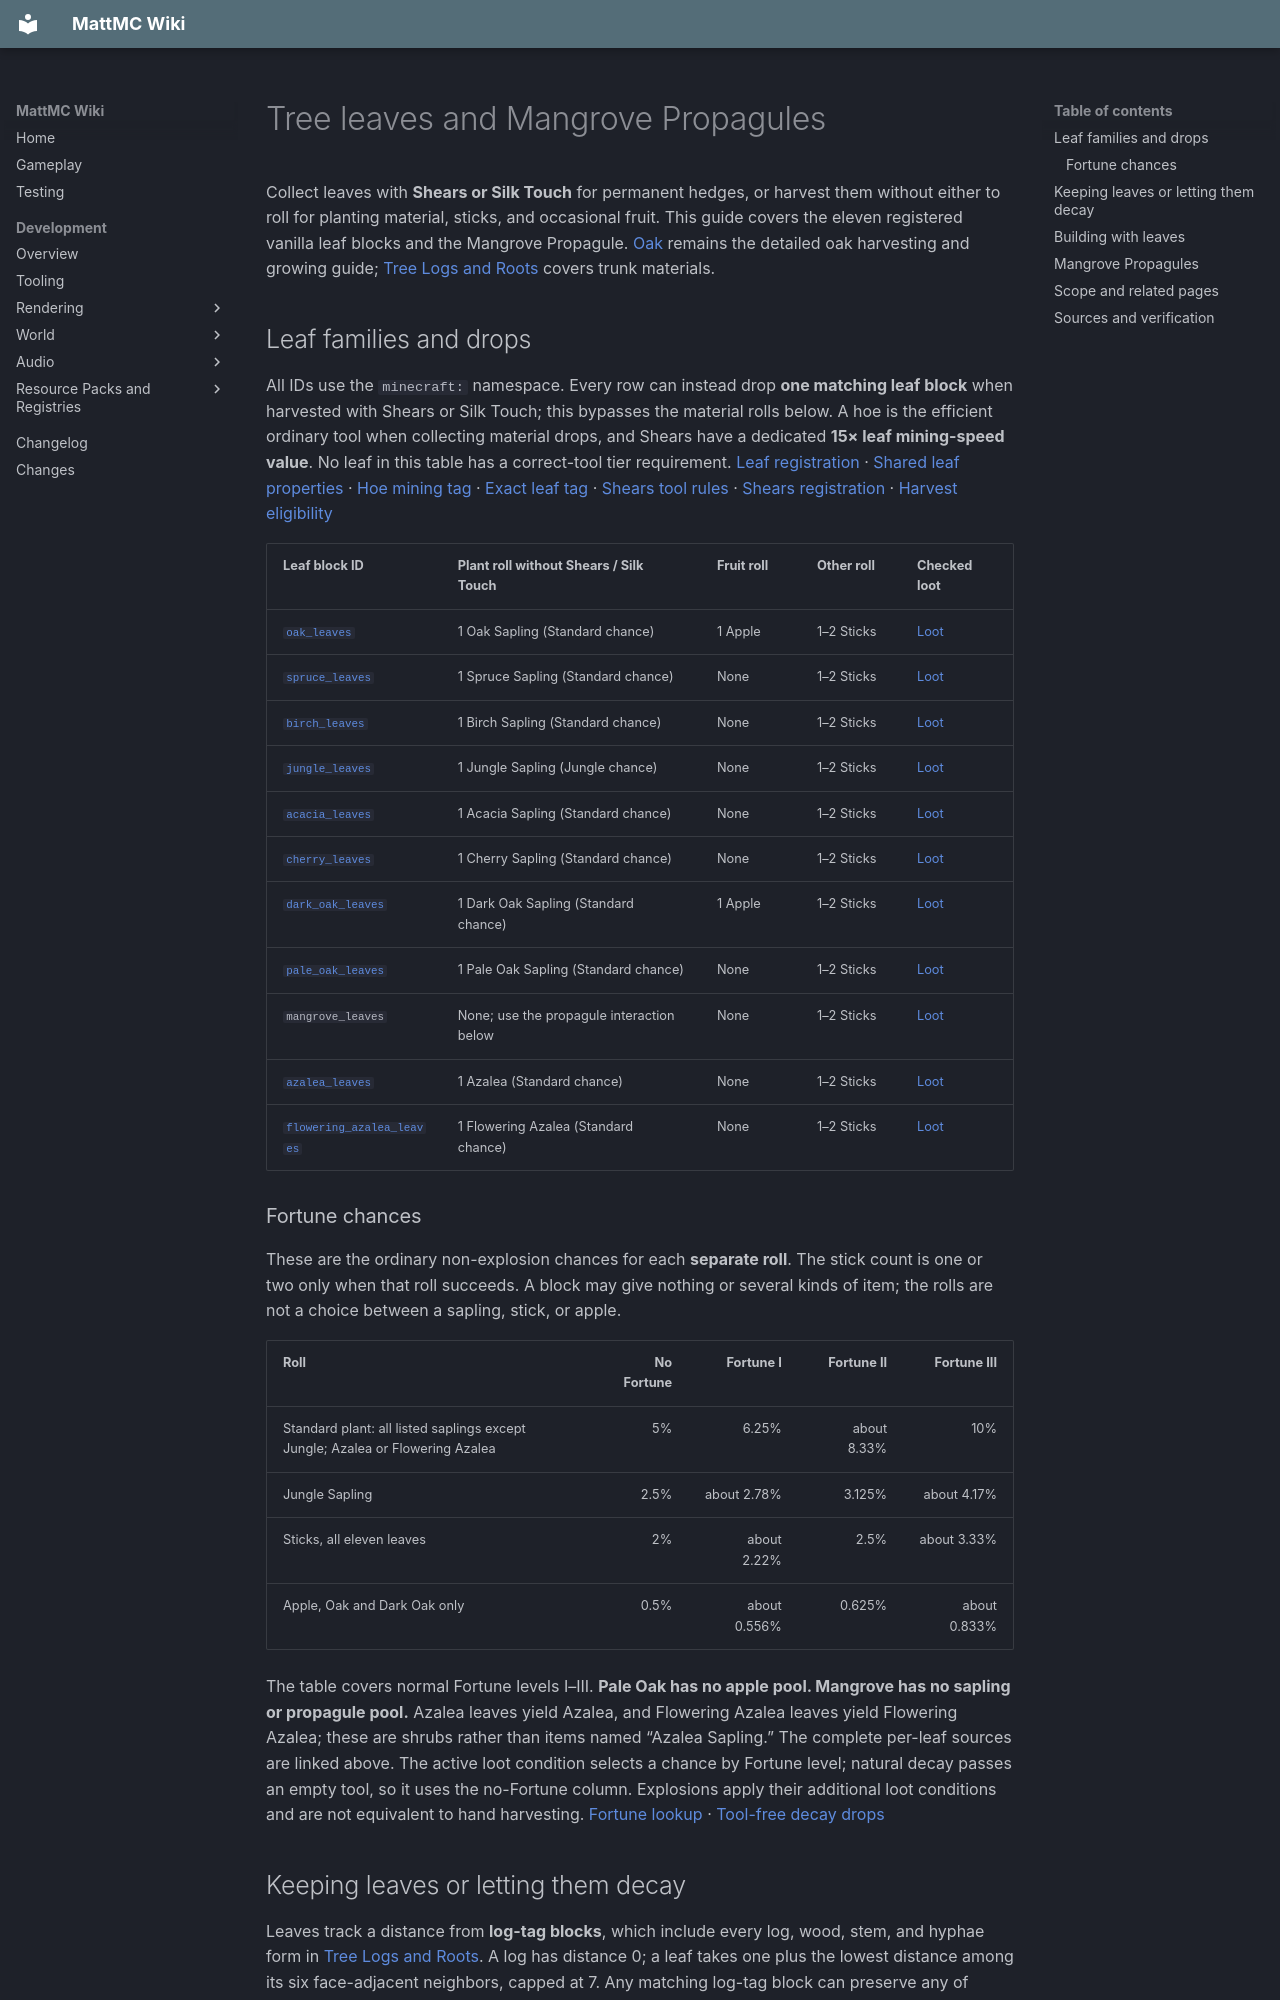

repository: HungLo2020/MattMC · page: gameplay/blocks/TreeLeaves/index.html · generator: mkdocs

# Tree leaves and Mangrove Propagules

Collect leaves with **Shears or Silk Touch** for permanent hedges, or harvest them without either to roll for planting material, sticks, and occasional fruit. This guide covers the eleven registered vanilla leaf blocks and the Mangrove Propagule. [Oak](Oak.md#leaf-drops) remains the detailed oak harvesting and growing guide; [Tree Logs and Roots](TreeLogsAndRoots.md) covers trunk materials.

## Leaf families and drops

All IDs use the `minecraft:` namespace. Every row can instead drop **one matching leaf block** when harvested with Shears or Silk Touch; this bypasses the material rolls below. A hoe is the efficient ordinary tool when collecting material drops, and Shears have a dedicated **15× leaf mining-speed value**. No leaf in this table has a correct-tool tier requirement. [Leaf registration][s1] · [Shared leaf properties][s2] · [Hoe mining tag][s3] · [Exact leaf tag][s4] · [Shears tool rules][s5] · [Shears registration][s6] · [Harvest eligibility][s7]

| Leaf block ID | Plant roll without Shears / Silk Touch | Fruit roll | Other roll | Checked loot |
| --- | --- | --- | --- | --- |
| <span id="oak-leaves">[`oak_leaves`](../items/OakLeaves.md)</span> | 1 Oak Sapling (Standard chance) | 1 Apple | 1–2 Sticks | [Loot][s8] |
| <span id="spruce-leaves">[`spruce_leaves`](../items/SpruceLeaves.md)</span> | 1 Spruce Sapling (Standard chance) | None | 1–2 Sticks | [Loot][s9] |
| <span id="birch-leaves">[`birch_leaves`](../items/BirchLeaves.md)</span> | 1 Birch Sapling (Standard chance) | None | 1–2 Sticks | [Loot][s10] |
| <span id="jungle-leaves">[`jungle_leaves`](../items/JungleLeaves.md)</span> | 1 Jungle Sapling (Jungle chance) | None | 1–2 Sticks | [Loot][s11] |
| <span id="acacia-leaves">[`acacia_leaves`](../items/AcaciaLeaves.md)</span> | 1 Acacia Sapling (Standard chance) | None | 1–2 Sticks | [Loot][s12] |
| <span id="cherry-leaves">[`cherry_leaves`](../items/CherryLeaves.md)</span> | 1 Cherry Sapling (Standard chance) | None | 1–2 Sticks | [Loot][s13] |
| <span id="dark-oak-leaves">[`dark_oak_leaves`](../items/DarkOakLeaves.md)</span> | 1 Dark Oak Sapling (Standard chance) | 1 Apple | 1–2 Sticks | [Loot][s14] |
| <span id="pale-oak-leaves">[`pale_oak_leaves`](../items/PaleOakLeaves.md)</span> | 1 Pale Oak Sapling (Standard chance) | None | 1–2 Sticks | [Loot][s15] |
| <span id="mangrove-leaves">`mangrove_leaves`</span> | None; use the propagule interaction below | None | 1–2 Sticks | [Loot][s16] |
| <span id="azalea-leaves">[`azalea_leaves`](../items/AzaleaLeaves.md)</span> | 1 Azalea (Standard chance) | None | 1–2 Sticks | [Loot][s17] |
| <span id="flowering-azalea-leaves">[`flowering_azalea_leaves`](../items/FloweringAzaleaLeaves.md)</span> | 1 Flowering Azalea (Standard chance) | None | 1–2 Sticks | [Loot][s18] |

### Fortune chances

These are the ordinary non-explosion chances for each **separate roll**. The stick count is one or two only when that roll succeeds. A block may give nothing or several kinds of item; the rolls are not a choice between a sapling, stick, or apple.

| Roll | No Fortune | Fortune I | Fortune II | Fortune III |
| --- | ---: | ---: | ---: | ---: |
| Standard plant: all listed saplings except Jungle; Azalea or Flowering Azalea | 5% | 6.25% | about 8.33% | 10% |
| Jungle Sapling | 2.5% | about 2.78% | 3.125% | about 4.17% |
| Sticks, all eleven leaves | 2% | about 2.22% | 2.5% | about 3.33% |
| Apple, Oak and Dark Oak only | 0.5% | about 0.556% | 0.625% | about 0.833% |

The table covers normal Fortune levels I–III. **Pale Oak has no apple pool. Mangrove has no sapling or propagule pool.** Azalea leaves yield Azalea, and Flowering Azalea leaves yield Flowering Azalea; these are shrubs rather than items named “Azalea Sapling.” The complete per-leaf sources are linked above. The active loot condition selects a chance by Fortune level; natural decay passes an empty tool, so it uses the no-Fortune column. Explosions apply their additional loot conditions and are not equivalent to hand harvesting. [Fortune lookup][s19] · [Tool-free decay drops][s20]

## Keeping leaves or letting them decay

Leaves track a distance from **log-tag blocks**, which include every log, wood, stem, and hyphae form in [Tree Logs and Roots](TreeLogsAndRoots.md#logs-wood-stems-and-hyphae). A log has distance 0; a leaf takes one plus the lowest distance among its six face-adjacent neighbors, capped at 7. Any matching log-tag block can preserve any of these leaf species, and mixed leaf species can pass the distance along. Mangrove roots, planks, and Bamboo Blocks are not in this bundled log tag. [Distance propagation][s21] · [Logs][s22] · [Overworld log families][s23] · [Crimson sources][s24] · [Warped sources][s25]

A **non-persistent leaf at distance 7** drops resources and disappears when it receives its selected random tick. This is not a fixed timer after chopping a trunk. Distance updates are scheduled after neighboring changes, and a remaining branch or another nearby tree can prevent decay. If leaves persist, check for remaining logs and leaf connections to another trunk. [Decay and random-tick eligibility][s26] · [Distance update scheduling][s27]

Leaves placed from an item become **persistent**, even if far from logs, so ordinary distance-based decay will not remove a player-built hedge. Their loot table does not distinguish persistent from natural leaves. Recollected leaves become persistent again on placement; the loot does not preserve their old distance or waterlogged state. [Player placement][s28] · [Example leaf loot][s29]

## Building with leaves

The selected leaf blocks have **hardness 0.2 and blast resistance 0.2**. They keep a full-cube collision shape, but their block-support shape is empty, so do not assume their solid appearance gives the sturdy face required by attachments. They block **one light level** in their light-block callback and are explicitly not redstone conductors. These are block rules, not a measured canopy-lighting or shader result. [Leaf properties][s30] · [Common leaf properties][s31] · [Support and light][s32] · [Default collision][s33] · [Strength interpretation][s34]

All eleven can be waterlogged by placement in **source water** or by adding source water with a bucket. Flowing water has a different fluid type from the placement check. An empty bucket can take the stored water back. Water does not make a natural leaf persistent or cancel its distance rule. [Leaf placement and water state][s35] · [Stored leaf fluid][s36] · [Bucket fill and pickup][s37] · [Decay condition][s38]

Dry leaves are flammable; waterlogged leaves have zero ignition and burn odds in the ordinary fire routine. Their flammability does **not** make the leaf items furnace fuel: no selected leaf item is added to the default fuel table. [Leaf fire entries][s39] · [Azalea fire entries][s40] · [Waterlogged fire checks][s41] · [Complete default fuel list][s42]

Leaf items can go into a [Composter](../items/Composter.md): Flowering Azalea Leaves have a **50%** chance to raise a partly filled composter by one level; the other ten have **30%**. The first accepted item in an empty composter raises it unconditionally. The item is consumed on ordinary Survival use even if a later roll fails. [Compost entries][s43] · [Use and consumption][s44] · [Level advancement][s45] · [Active bootstrap][s46]
